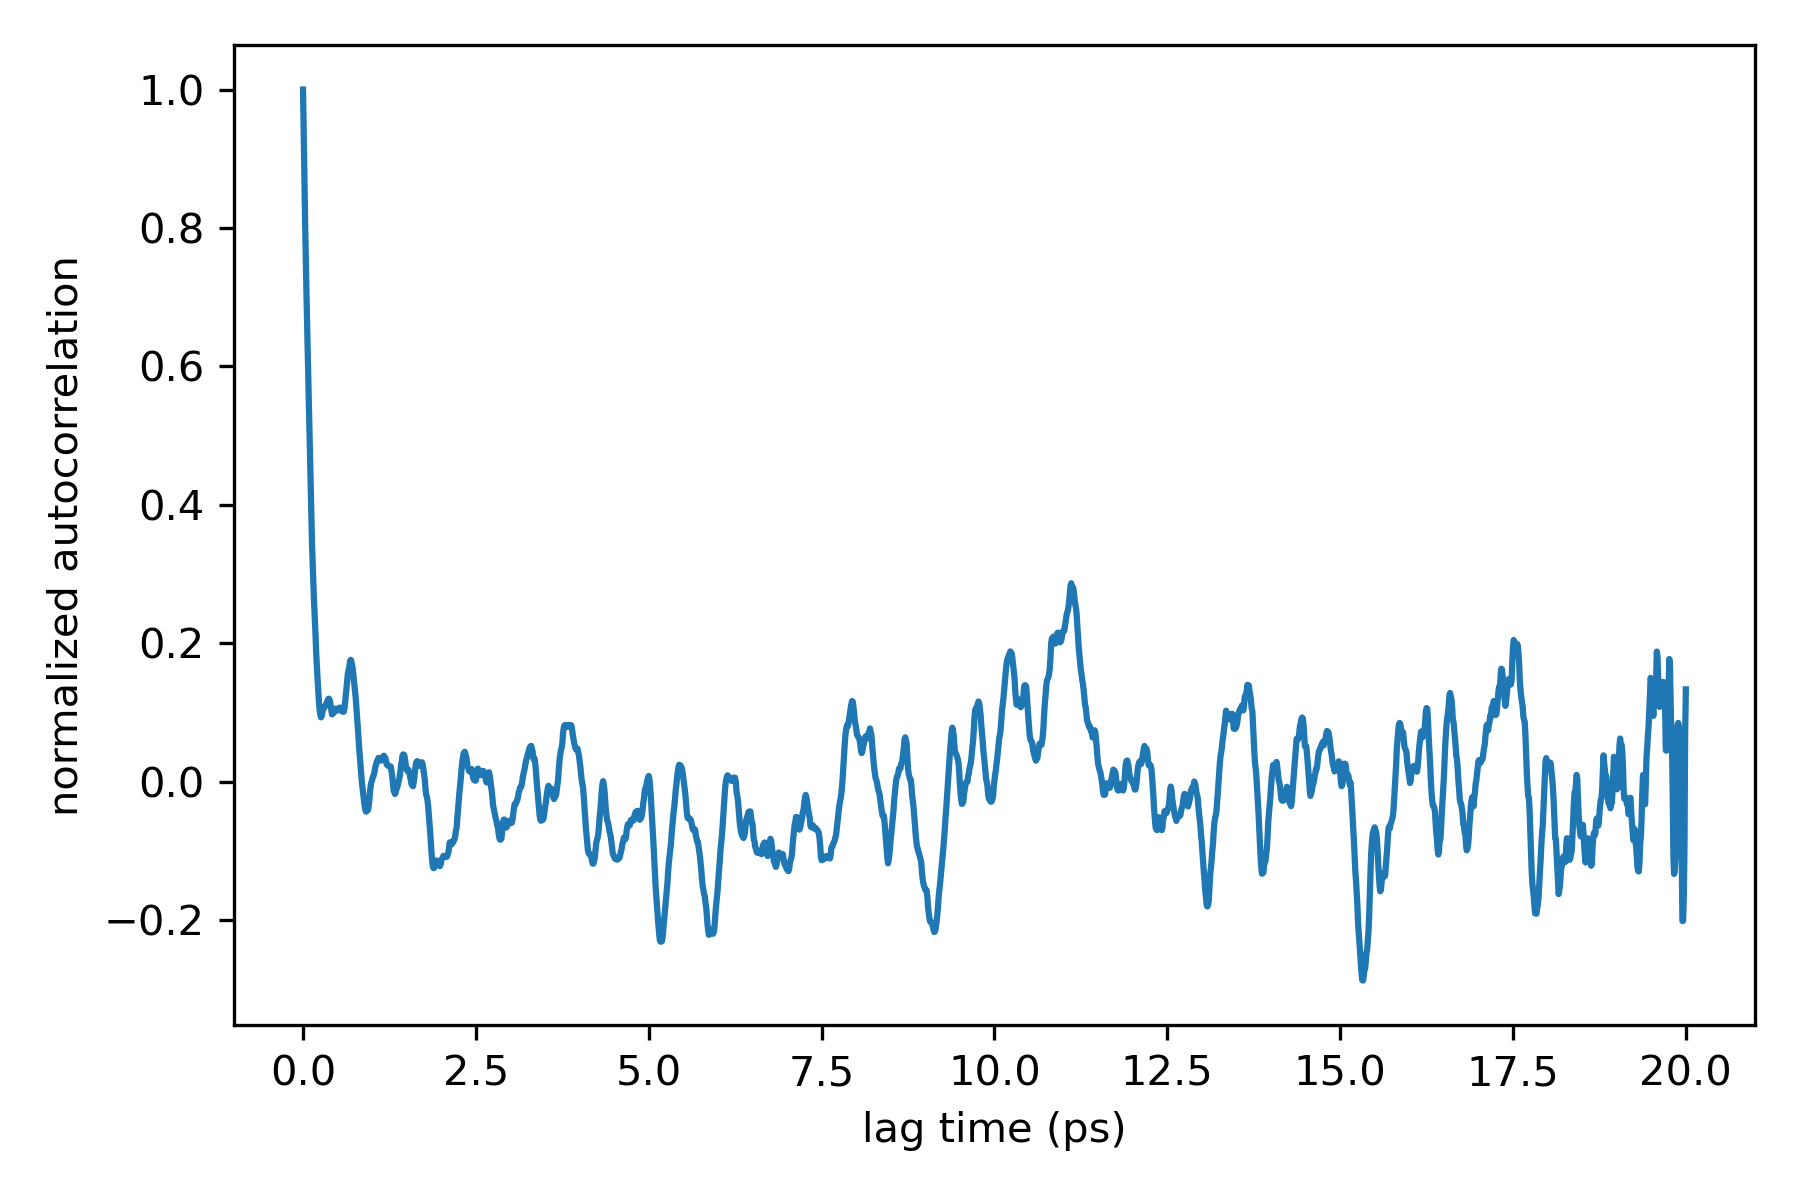

Data behind this chart, as committed beside it:
lag_ps, autocorrelation, autocorrelation_normalized
0.0, 2.2461478013616755e-06, 1.0
0.01, 2.0957119099976837e-06, 0.933
0.02, 1.9517483317890328e-06, 0.8689
0.03, 1.8173118515567847e-06, 0.8091
0.04, 1.6927031609661551e-06, 0.7536
0.05, 1.579724297994952e-06, 0.7033
0.06, 1.4726356491960444e-06, 0.6556
0.07, 1.3707801702327915e-06, 0.6103
0.08, 1.2703900688392374e-06, 0.5656
0.09, 1.1695574660960312e-06, 0.5207
0.1, 1.0706998766110557e-06, 0.4767
0.11, 9.642448591262416e-07, 0.4293
0.12, 8.61776048178126e-07, 0.3837
0.13, 7.700036038334028e-07, 0.3428
0.14, 6.989529322468664e-07, 0.3112
0.15, 6.393150385960896e-07, 0.2846
0.16, 5.80158768708824e-07, 0.2583
0.17, 5.311993127501044e-07, 0.2365
0.18, 4.804208970559531e-07, 0.2139
0.19, 4.1865388021261686e-07, 0.1864
0.2, 3.726975846960752e-07, 0.1659
0.21, 3.3364418581184503e-07, 0.1485
0.22, 2.9582571533571716e-07, 0.1317
0.23, 2.6008486172317147e-07, 0.1158
0.24, 2.3189362167741653e-07, 0.1032
0.25, 2.1767541950130079e-07, 0.09691
0.26, 2.0881293660205547e-07, 0.09296
0.27, 2.1291226691708962e-07, 0.09479
0.28, 2.26560491893633e-07, 0.1009
0.29, 2.3821253076448787e-07, 0.1061
0.3, 2.4100400320083185e-07, 0.1073
0.31, 2.4047045036953774e-07, 0.1071
0.32, 2.4680982711031776e-07, 0.1099
0.33, 2.4898289105448566e-07, 0.1108
0.34, 2.547455323451252e-07, 0.1134
0.35, 2.6106321908934923e-07, 0.1162
0.36, 2.6516776003517824e-07, 0.1181
0.37, 2.6942509032679434e-07, 0.1199
0.38, 2.6822627242471073e-07, 0.1194
0.39, 2.6107000818047633e-07, 0.1162
0.4, 2.4701061301776433e-07, 0.11
0.41, 2.295753874151174e-07, 0.1022
0.42, 2.185327428590658e-07, 0.09729
0.43, 2.2158158055258607e-07, 0.09865
0.44, 2.2272032407804152e-07, 0.09916
0.45, 2.2541877720801623e-07, 0.1004
0.46, 2.3534152650217848e-07, 0.1048
0.47, 2.3740375298591948e-07, 0.1057
0.48, 2.3675514564771093e-07, 0.1054
0.49, 2.3356275609314935e-07, 0.104
0.5, 2.3130166860748314e-07, 0.103
0.51, 2.3248399365144037e-07, 0.1035
0.52, 2.3451681841193855e-07, 0.1044
0.53, 2.4041975559659446e-07, 0.107
0.54, 2.4037864318034807e-07, 0.107
0.55, 2.356037866449822e-07, 0.1049
0.56, 2.2869541140971122e-07, 0.1018
0.57, 2.2805988695174184e-07, 0.1015
0.58, 2.2846130661518663e-07, 0.1017
0.59, 2.2724334412830434e-07, 0.1012
... 1,941 more rows
